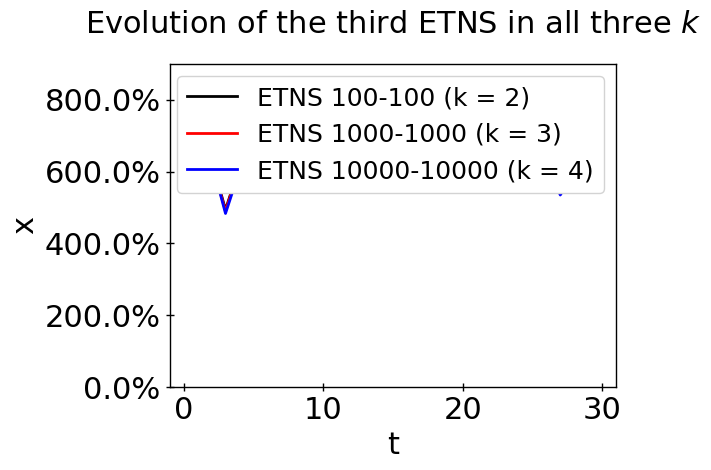

Write the Python code that produced this figure.
import numpy as np
import matplotlib.pyplot as plt

# Zeitachse (t) und drei verschiedene Datensätze (x1, x2, x3)
t = [0, 1, 2, 3, 4, 5, 6, 7, 8, 9, 10, 11, 12, 13, 14, 15, 16, 17, 18, 19, 20, 21, 22, 23, 24, 25, 26, 27, 28, 29, 30]
x1 = [617.6, 651.9, 631.5, 494.1, 613.0, 574.6, 606.5, 654.4, 686.7, 599.8, 604.2, 656.8, 662.8, 661.4, 661.2, 688.9, 589.0, 572.6, 601.0, 571.8, 614.5, 600.9, 621.9, 594.2, 605.6, 633.9, 640.2, 547.8, 614.9, 629.5, 679.8]
x2 = [606.9, 640.5, 628.6, 489.7, 611.6, 564.9, 595.9, 654.6, 683.7, 598.6, 596.5, 645.5, 659.5, 661.6, 650.1, 687.1, 586.2, 569.3, 590.6, 566.3, 611.2, 597.0, 618.1, 583.3, 601.3, 629.7, 634.3, 537.6, 602.9, 625.2, 661.6]
x3 = [596.6, 626.9, 628.4, 483.4, 602.2, 562.3, 585.9, 642.9, 682.1, 596.1, 591.2, 633.1, 645.3, 652.2, 647.1, 686.7, 576.9, 556.6, 580.0, 560.8, 607.6, 587.2, 607.2, 573.6, 590.6, 626.2, 631.4, 534.7, 597.1, 610.2, 654.5]

# Plot-Style (kein LaTeX, Schriftgrößen etc.)
plt.rcParams['text.usetex'] = False
plt.style.use('default')  # Zurücksetzen auf Standard-Design

# Plot der drei Funktionen mit durchgezogenen Linien (nur Farben unterschiedlich)
plt.plot(t, x1, 'k-', linewidth=2, label='ETNS 100-100 (k = 2)')  # Schwarz, durchgezogen
plt.plot(t, x2, 'r-', linewidth=2, label='ETNS 1000-1000 (k = 3)')  # Rot, durchgezogen
plt.plot(t, x3, 'b-', linewidth=2, label='ETNS 10000-10000 (k = 4)')  # Blau, durchgezogen

# Achsenbeschriftungen & Titel
plt.xlabel('t', fontsize=22)
plt.ylabel('x', fontsize=22)
plt.title('Evolution of the third ETNS in all three $k$', fontsize=22, pad=22)

# Y-Achse: Werte mit Prozentzeichen (%) formatieren
plt.gca().yaxis.set_major_formatter(plt.FuncFormatter(lambda x, _: f'{x}%'))

# Tick-Einstellungen (Größe, Richtung)
plt.tick_params(axis='both', labelsize=22, width=1, length=6, direction='inout')

# Legende (professionell platziert, ohne Rahmen, große Schrift)
plt.legend(
    fontsize=18,
    frameon=True,           # Rahmen AN (Kasten)
    loc='upper right',      # Position: oben rechts
    edgecolor='lightgray',      # Farbe des Rahmens
    facecolor='white',      # Hintergrundfarbe
    framealpha=1            # Keine Transparenz
)

# Achsen-Rahmen dicker machen
for spine in plt.gca().spines.values():
    spine.set_linewidth(1)

# Achsenlimits
plt.xlim(-1, 31)
plt.ylim(0, 900)

# Layout optimieren und anzeigen
plt.tight_layout()
plt.show()